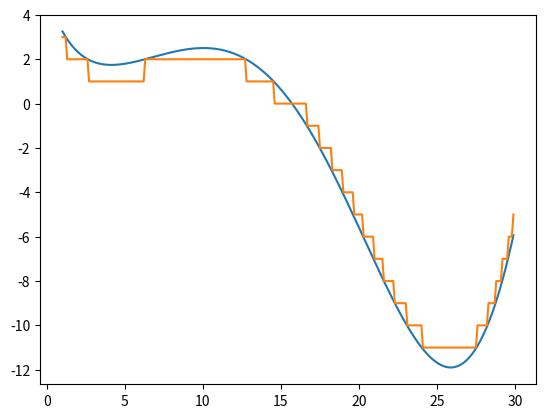

Write Python code to recreate this figure.
#!/usr/bin/env python
# coding: utf-8

# # Оптимизация в Python: глобальная оптимизация и оптимизация негладкой функции
# 
# https://www.coursera.org/learn/mathematics-and-python/

# ## Задача 1. Минимизация гладкой функции

# Рассмотрим все ту же функцию из задания по линейной алгебре: $f(x) = sin(\frac{x}{5}) \dot{} exp(\frac{x}{10}) + 5\dot{}exp(-\frac{x}{2})$, но теперь уже на промежутке [1, 30].
# 
# В первом задании будем искать минимум этой функции на заданном промежутке с помощью scipy.optimize. Разумеется, в дальнейшем вы будете использовать методы оптимизации для более сложных функций, а f(x) мы рассмотрим как удобный учебный пример.
# 
# Напишите на Питоне функцию, вычисляющую значение f(x) по известному x. Будьте внимательны: не забывайте про то, что по умолчанию в питоне целые числа делятся нацело, и о том, что функции sin и exp нужно импортировать из модуля math.

# In[4]:


import matplotlib.pyplot as plt
import numpy as np
get_ipython().magic(u'matplotlib inline')


# In[7]:


def f(x):
    return np.sin(x/5)*np.exp(x/10)+5*np.exp(-x/2)

x = np.arange(1, 30, 0.1)
y = f(x)

plt.plot(x, y)


# Изучите примеры использования scipy.optimize.minimize в документации Scipy (см. "Материалы").

# In[9]:


from scipy.optimize import minimize


# In[11]:


get_ipython().magic(u'pinfo minimize')


# Попробуйте найти минимум, используя стандартные параметры в функции scipy.optimize.minimize (т.е. задав только функцию и начальное приближение). Попробуйте менять начальное приближение и изучить, меняется ли результат.

# In[18]:


minimize(f, 25)


# Укажите в scipy.optimize.minimize в качестве метода BFGS (один из самых точных в большинстве случаев градиентных методов оптимизации), запустите из начального приближения x=2. Градиент функции при этом указывать не нужно – он будет оценен численно. Полученное значение функции в точке минимума - ваш первый ответ по заданию 1, его надо записать с точностью до 2 знака после запятой.

# In[29]:


minimize(f, 2, method="BFGS")


# Теперь измените начальное приближение на x=30. Значение функции в точке минимума - ваш второй ответ по заданию 1, его надо записать через пробел после первого, с точностью до 2 знака после запятой.

# In[31]:


minimize(f, 30, method="BFGS")


# Стоит обдумать полученный результат. Почему ответ отличается в зависимости от начального приближения? Если нарисовать график функции (например, как это делалось в видео, где мы знакомились с Numpy, Scipy и Matplotlib), можно увидеть, в какие именно минимумы мы попали. В самом деле, градиентные методы обычно не решают задачу глобальной оптимизации, поэтому результаты работы ожидаемые и вполне корректные.

# ## Задача 2. Глобальная оптимизация

# Теперь попробуем применить к той же функции f(x) метод глобальной оптимизации — дифференциальную эволюцию.
# 
# Изучите документацию и примеры использования функции scipy.optimize.differential_evolution.

# In[33]:


from scipy.optimize import differential_evolution


# In[36]:


get_ipython().magic(u'pinfo differential_evolution')


# Обратите внимание, что границы значений аргументов функции представляют собой список кортежей (list, в который помещены объекты типа tuple). Даже если у вас функция одного аргумента, возьмите границы его значений в квадратные скобки, чтобы передавать в этом параметре список из одного кортежа, т.к. в реализации scipy.optimize.differential_evolution длина этого списка используется чтобы определить количество аргументов функции.

# Запустите поиск минимума функции f(x) с помощью дифференциальной эволюции на промежутке [1, 30]. Полученное значение функции в точке минимума - ответ в задаче 2. Запишите его с точностью до второго знака после запятой. В этой задаче ответ - только одно число.

# In[48]:


differential_evolution(f, [(1, 30)])


# Заметьте, дифференциальная эволюция справилась с задачей поиска глобального минимума на отрезке, т.к. по своему устройству она предполагает борьбу с попаданием в локальные минимумы.

# Сравните количество итераций, потребовавшихся BFGS для нахождения минимума при хорошем начальном приближении, с количеством итераций, потребовавшихся дифференциальной эволюции. При повторных запусках дифференциальной эволюции количество итераций будет меняться, но в этом примере, скорее всего, оно всегда будет сравнимым с количеством итераций BFGS. Однако в дифференциальной эволюции за одну итерацию требуется выполнить гораздо больше действий, чем в BFGS. Например, можно обратить внимание на количество вычислений значения функции (nfev) и увидеть, что у BFGS оно значительно меньше. Кроме того, время работы дифференциальной эволюции очень быстро растет с увеличением числа аргументов функции.

# ## Задача 3. Минимизация негладкой функции

# Теперь рассмотрим функцию ``h(x) = int(f(x))`` на том же отрезке [1, 30], т.е. теперь каждое значение f(x) приводится к типу int и функция принимает только целые значения.
# 
# Такая функция будет негладкой и даже разрывной, а ее график будет иметь ступенчатый вид. Убедитесь в этом, построив график h(x) с помощью matplotlib.

# In[58]:


def h(x):
    return np.int_(f(x))


# In[60]:


y_pile = h(x)

plt.plot(x, y_pile)


# Попробуйте найти минимум функции h(x) с помощью BFGS, взяв в качестве начального приближения x=30. Получившееся значение функции – ваш первый ответ в этой задаче.

# In[62]:


minimize(h, 30, method="BFGS")


# Теперь попробуйте найти минимум h(x) на отрезке [1, 30] с помощью дифференциальной эволюции. Значение функции h(x) в точке минимума – это ваш второй ответ в этом задании. Запишите его через пробел после предыдущего.

# In[64]:


differential_evolution(h, [(1, 30)])


# Обратите внимание на то, что полученные ответы различаются. Это ожидаемый результат, ведь BFGS использует градиент (в одномерном случае – производную) и явно не пригоден для минимизации рассмотренной нами разрывной функции. Попробуйте понять, почему минимум, найденный BFGS, именно такой (возможно в этом вам поможет выбор разных начальных приближений).

# Выполнив это задание, вы увидели на практике, чем поиск минимума функции отличается от глобальной оптимизации, и когда может быть полезно применить вместо градиентного метода оптимизации метод, не использующий градиент. Кроме того, вы попрактиковались в использовании библиотеки SciPy для решения оптимизационных задач, и теперь знаете, насколько это просто и удобно.
